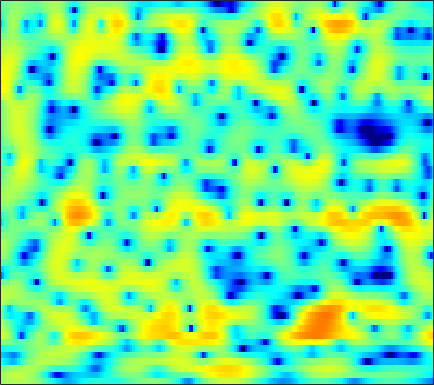

The file beside this chart, header and first rows:
1.0023, 1.2229, 1.493, 1.735, 1.8859, 2.0508, 2.1702, 2.2249, 2.2543, 2.225, 2.1313, 2.0222, 1.8208, 1.5511, 1.3061, 0.9042, 0.42667, 0.017468, -0.59535, -1.2798, -2.0356, -2.6536, -3.5313, -4.4676
1.203, 1.555, 1.965, 2.311, 2.523, 2.748, 2.902, 2.968, 2.989, 2.927, 2.774, 2.598, 2.272, 1.828, 1.413, 0.7403, -0.08333, -0.8114, -1.952, -3.311, -4.93, -6.351, -8.575, -11.26
-0.8509, -0.5578, -0.2271, 0.06849, 0.2797, 0.5572, 0.8347, 1.046, 1.316, 1.563, 1.772, 1.893, 1.987, 1.992, 1.924, 1.738, 1.441, 1.137, 0.6268, 0.00752, -0.6982, -1.273, -2.043, -2.756
-5.543, -6.013, -6.84, -7.871, -8.652, -9.364, -9.161, -8.299, -6.628, -4.854, -3.241, -2.192, -0.9909, -0.02782, 0.563, 1.198, 1.671, 1.934, 2.172, 2.31, 2.366, 2.367, 2.326, 2.251
-8.331, -8.547, -9.126, -10.03, -10.86, -11.83, -11.99, -11.18, -9.276, -7.186, -5.29, -4.049, -2.621, -1.44, -0.6944, 0.1381, 0.8096, 1.224, 1.675, 2.03, 2.306, 2.472, 2.645, 2.767
-6.033, -5.585, -5.192, -4.944, -4.81, -4.634, -4.43, -4.193, -3.785, -3.265, -2.66, -2.173, -1.526, -0.9096, -0.479, 0.03111, 0.4643, 0.7315, 1.018, 1.227, 1.368, 1.453, 1.55, 1.661
0.2953, 0.2471, 0.06087, -0.2747, -0.6056, -1.085, -1.575, -1.902, -2.248, -2.353, -2.167, -1.848, -1.256, -0.5839, -0.09388, 0.4894, 0.9168, 1.103, 1.155, 0.958, 0.4719, -0.08199, -1.05, -2.068
4.142, 3.608, 2.728, 1.598, 0.5558, -1.171, -3.431, -5.685, -9.909, -15.99, -14.3, -9.975, -6.08, -3.467, -2.021, -0.5911, 0.4115, 0.9012, 1.22, 1.14, 0.6257, -0.07624, -1.483, -3.475
2.966, 2.272, 1.212, 0.007271, -1.016, -2.533, -4.187, -5.436, -6.926, -7.963, -8.193, -7.809, -6.931, -5.793, -4.906, -3.721, -2.65, -1.93, -1.105, -0.4409, 0.07555, 0.3703, 0.6744, 0.9275
1.982, 1.115, -0.07564, -1.246, -2.102, -3.199, -4.242, -4.99, -6.029, -7.101, -8.243, -9.105, -10.11, -10.3, -9.691, -7.978, -5.931, -4.436, -2.667, -1.185, 0.03533, 0.7784, 1.59, 2.24
0.4508, -1.269, -3.791, -5.967, -6.825, -6.718, -6.117, -5.77, -5.703, -6.164, -7.277, -8.567, -11.01, -13.34, -12.52, -8.931, -5.601, -3.624, -1.506, 0.08696, 1.305, 1.999, 2.709, 3.238
0.734, -1.325, -4.638, -7.849, -8.469, -6.673, -4.572, -3.42, -2.402, -1.795, -1.526, -1.441, -1.361, -1.178, -0.8995, -0.3838, 0.2379, 0.7517, 1.394, 1.902, 2.221, 2.333, 2.336, 2.174
2.98, 2.363, 1.584, 0.9846, 0.6947, 0.5312, 0.527, 0.5974, 0.7272, 0.8295, 0.8939, 0.9223, 0.9479, 0.9664, 0.9766, 1.005, 1.035, 1.045, 0.9802, 0.7944, 0.4299, 0.0154, -0.83, -2.135
3.189, 2.999, 2.731, 2.475, 2.299, 2.083, 1.883, 1.736, 1.517, 1.25, 0.9518, 0.6964, 0.3423, -0.01445, -0.2734, -0.5533, -0.7608, -0.8681, -0.981, -1.087, -1.277, -1.535, -2.113, -3.003
2.164, 2.153, 2.145, 2.127, 2.088, 1.999, 1.84, 1.649, 1.285, 0.7813, 0.1204, -0.5046, -1.52, -2.71, -3.655, -4.793, -5.399, -5.332, -4.561, -3.48, -2.45, -1.817, -1.173, -0.716
-1.391, -1.159, -0.6874, -0.1797, 0.1646, 0.4928, 0.6318, 0.6012, 0.3686, -0.1064, -0.8853, -1.685, -3.145, -5.238, -7.495, -12.32, -22.17, -17.44, -9.675, -5.556, -2.893, -1.423, 0.08069, 1.183
-12.6, -9.833, -6.604, -4.401, -3.251, -2.238, -1.662, -1.456, -1.416, -1.611, -1.995, -2.375, -2.978, -3.654, -4.129, -4.575, -4.587, -4.215, -3.215, -1.925, -0.5856, 0.3539, 1.475, 2.379
-8.217, -7.369, -5.852, -4.606, -3.963, -3.464, -3.334, -3.409, -3.686, -4.045, -4.326, -4.439, -4.415, -4.165, -3.852, -3.28, -2.566, -1.942, -1.013, -0.05467, 0.9012, 1.588, 2.402, 3.086
-1.244, -1.491, -1.804, -2.182, -2.582, -3.342, -4.427, -5.502, -7.284, -9.335, -11.1, -11.53, -10.51, -8.669, -7.282, -5.57, -4.027, -2.939, -1.588, -0.3363, 0.8231, 1.611, 2.521, 3.27
1.441, 0.9838, 0.264, -0.6152, -1.421, -2.755, -4.479, -6.117, -8.907, -12.75, -17.46, -18.86, -15.79, -12.66, -10.87, -8.965, -7.191, -5.87, -4.127, -2.396, -0.7885, 0.2966, 1.567, 2.616
2.29, 1.87, 1.216, 0.4151, -0.2868, -1.376, -2.659, -3.734, -5.312, -6.932, -8.466, -9.531, -10.83, -12.26, -13.54, -15.23, -14.78, -12.43, -8.756, -5.567, -3.013, -1.446, 0.2836, 1.653
1.805, 1.569, 1.187, 0.7114, 0.2924, -0.3694, -1.141, -1.794, -2.756, -3.816, -5.011, -5.975, -7.478, -9.324, -10.97, -13.14, -13.26, -11.38, -8.235, -5.414, -3.155, -1.736, -0.1636, 1.092
-0.03048, 0.01256, 0.03393, 0.0121, -0.07567, -0.2694, -0.5627, -0.8472, -1.292, -1.816, -2.385, -2.828, -3.421, -3.953, -4.26, -4.457, -4.298, -3.96, -3.248, -2.402, -1.533, -0.9092, -0.1259, 0.5893
-3.069, -2.487, -1.717, -1.09, -0.7397, -0.4463, -0.3367, -0.3437, -0.4433, -0.5789, -0.7026, -0.8002, -0.868, -0.8703, -0.8408, -0.7511, -0.6499, -0.5581, -0.4362, -0.3879, -0.406, -0.5023, -0.715, -0.8827
-8.495, -5.734, -3.173, -1.583, -0.8391, -0.3584, -0.3044, -0.449, -0.7741, -0.9935, -0.966, -0.7427, -0.2513, 0.2956, 0.6884, 1.102, 1.365, 1.458, 1.392, 1.096, 0.4866, -0.2561, -1.859, -4.567
-5.793, -4.138, -2.401, -1.357, -1.055, -1.284, -2.29, -3.634, -6.308, -9.621, -9.838, -7.384, -4.383, -2.321, -1.27, -0.3915, 0.0996, 0.2708, 0.307, 0.2081, -0.05991, -0.3579, -0.9345, -1.706
-1.218, -0.8358, -0.4696, -0.373, -0.5478, -1.167, -2.331, -3.612, -5.847, -8.046, -8.431, -7.248, -5.43, -4.139, -3.625, -3.434, -3.748, -4.198, -4.743, -4.869, -4.278, -3.508, -2.293, -1.034
0.8757, 1.045, 1.173, 1.15, 1.026, 0.6906, 0.1857, -0.2762, -0.9255, -1.509, -1.956, -2.199, -2.527, -3.018, -3.596, -4.817, -6.863, -9.265, -15.12, -31.16, -13.71, -9.03, -5.25, -2.611
1.303, 1.492, 1.686, 1.799, 1.808, 1.735, 1.563, 1.376, 1.072, 0.6988, 0.2653, -0.1295, -0.7384, -1.499, -2.178, -3.284, -4.582, -5.612, -6.809, -7.238, -6.654, -5.7, -4.218, -2.766
0.6928, 1.017, 1.406, 1.731, 1.924, 2.103, 2.18, 2.165, 2.05, 1.828, 1.495, 1.174, 0.6681, 0.0676, -0.4453, -1.172, -1.894, -2.402, -2.95, -3.327, -3.446, -3.425, -3.228, -2.963
-0.7659, -0.09506, 0.7323, 1.435, 1.885, 2.357, 2.692, 2.852, 2.932, 2.868, 2.655, 2.413, 1.954, 1.379, 0.8807, 0.1595, -0.5943, -1.141, -1.83, -2.448, -2.992, -3.371, -3.882, -4.403
-2.893, -1.525, -0.08905, 1.033, 1.716, 2.469, 3.069, 3.419, 3.739, 3.861, 3.771, 3.543, 3.027, 2.271, 1.569, 0.4804, -0.7106, -1.593, -2.649, -3.453, -4.121, -4.565, -5.343, -6.435
-2.606, -1.654, -0.7078, 0.1082, 0.7253, 1.654, 2.643, 3.339, 4.119, 4.613, 4.764, 4.613, 4.07, 3.05, 1.937, -0.0515, -2.7, -5.141, -8.142, -8.682, -7.293, -6.372, -5.788, -6.089
-1.588, -2.249, -3.675, -5.396, -5.701, -3.569, -0.5003, 1.452, 3.396, 4.646, 5.288, 5.414, 5.101, 4.229, 3.173, 1.14, -1.738, -4.497, -8.293, -8.436, -6.019, -4.604, -3.499, -3.201
-2.41, -3.381, -5.366, -8.017, -8.958, -6.197, -2.483, -0.2939, 1.837, 3.263, 4.09, 4.379, 4.345, 3.921, 3.369, 2.389, 1.242, 0.3778, -0.5931, -1.244, -1.548, -1.648, -1.765, -1.922
-2.445, -2.31, -2.159, -1.906, -1.542, -0.7684, 0.2402, 1.026, 1.969, 2.703, 3.165, 3.316, 3.282, 2.988, 2.627, 1.99, 1.234, 0.6257, -0.1754, -0.921, -1.582, -1.997, -2.46, -2.822
-2.325, -1.553, -0.6641, 0.1218, 0.6757, 1.363, 1.989, 2.406, 2.863, 3.156, 3.273, 3.231, 3.006, 2.571, 2.116, 1.351, 0.4245, -0.3459, -1.456, -2.583, -3.645, -4.344, -5.025, -5.415
-1.974, -0.9101, 0.2799, 1.258, 1.876, 2.562, 3.093, 3.39, 3.65, 3.74, 3.647, 3.455, 3.011, 2.358, 1.717, 0.6607, -0.645, -1.81, -3.621, -5.768, -8.17, -10, -11.79, -11.84
-1.17, -0.1897, 0.9384, 1.878, 2.459, 3.085, 3.546, 3.777, 3.929, 3.909, 3.698, 3.407, 2.832, 2.038, 1.284, 0.04072, -1.499, -2.887, -5.122, -7.932, -11.73, -15.62, -22.55, -19.91
-0.4548, 0.3114, 1.25, 2.068, 2.59, 3.147, 3.548, 3.737, 3.837, 3.759, 3.498, 3.175, 2.578, 1.767, 1.024, -0.1797, -1.623, -2.843, -4.663, -6.632, -8.612, -9.96, -11.27, -11.77
-0.498, 0.2661, 1.228, 2.062, 2.59, 3.141, 3.511, 3.677, 3.758, 3.667, 3.414, 3.114, 2.564, 1.819, 1.131, 0.04344, -1.253, -2.365, -3.997, -5.776, -7.608, -8.891, -10.35, -11.25
-1.608, -0.3052, 1.105, 2.143, 2.708, 3.226, 3.515, 3.617, 3.633, 3.542, 3.344, 3.123, 2.699, 2.12, 1.551, 0.6119, -0.5757, -1.657, -3.381, -5.482, -8.108, -10.55, -14.66, -18.72
-1.27, 0.4289, 1.907, 2.755, 3.057, 3.131, 2.962, 2.754, 2.478, 2.321, 2.285, 2.286, 2.247, 2.068, 1.795, 1.196, 0.3207, -0.5167, -1.929, -3.717, -5.876, -7.818, -10.66, -12.76
3.199, 3.65, 3.913, 3.715, 3.229, 2.09, 0.3969, -1.129, -2.887, -3.198, -2.038, -0.9849, 0.1467, 0.7792, 0.9739, 0.8715, 0.4333, -0.0967, -0.9892, -2.032, -3.124, -3.857, -4.583, -4.875
5.955, 5.746, 5.222, 4.288, 3.249, 1.259, -1.741, -5.005, -11.39, -11.62, -6.497, -4.158, -2.321, -1.393, -1.118, -1.126, -1.524, -2.035, -2.936, -3.976, -5.042, -5.682, -6.03, -5.626
6.359, 6.067, 5.482, 4.635, 3.801, 2.436, 0.8655, -0.3553, -1.762, -2.699, -3.123, -3.244, -3.425, -3.656, -3.926, -4.406, -5.077, -5.732, -6.992, -8.925, -11.91, -15.27, -19.63, -14.46
5.808, 5.698, 5.377, 4.849, 4.317, 3.428, 2.35, 1.443, 0.1369, -1.277, -2.805, -4.039, -5.744, -7.37, -8.287, -8.968, -9.114, -9.202, -9.545, -10.35, -11.61, -12.58, -12.98, -11.33
4.792, 5.028, 5.123, 4.954, 4.662, 4.047, 3.168, 2.332, 0.9404, -0.7988, -3.033, -5.168, -8.982, -15.07, -23.08, -19.49, -13.69, -11.6, -10.08, -9.35, -8.992, -8.822, -8.406, -7.626
3.445, 4.08, 4.602, 4.776, 4.71, 4.353, 3.732, 3.078, 1.946, 0.5124, -1.261, -2.833, -5.214, -7.584, -8.927, -9.497, -8.945, -8.452, -7.962, -7.869, -8.155, -8.592, -9.21, -9.5
2.48, 3.159, 3.773, 4.095, 4.157, 4.025, 3.658, 3.243, 2.519, 1.61, 0.5737, -0.2602, -1.372, -2.429, -3.098, -3.839, -4.412, -4.793, -5.379, -6.235, -7.537, -9.003, -12.18, -18.9
1.839, 2.278, 2.718, 2.994, 3.084, 3.063, 2.857, 2.604, 2.147, 1.581, 0.9373, 0.4365, -0.2294, -0.8732, -1.323, -1.878, -2.423, -2.82, -3.417, -4.096, -4.915, -5.619, -6.579, -7.22
0.7892, 1.115, 1.509, 1.794, 1.921, 1.941, 1.806, 1.598, 1.204, 0.7255, 0.2015, -0.1854, -0.6684, -1.056, -1.313, -1.568, -1.77, -1.912, -2.068, -2.202, -2.312, -2.363, -2.335, -2.188
-1.092, -0.5341, 0.2019, 0.792, 1.086, 1.215, 1.065, 0.7583, 0.1288, -0.6796, -1.503, -2.034, -2.488, -2.631, -2.573, -2.4, -2.15, -1.945, -1.613, -1.237, -0.7917, -0.4239, 0.07554, 0.572
-4.866, -3.111, -1.151, 0.2681, 0.9432, 1.351, 1.14, 0.5877, -0.7392, -2.804, -5.564, -7.62, -8.399, -6.917, -5.62, -4.45, -3.816, -3.47, -2.952, -2.076, -0.8543, 0.1448, 1.378, 2.408
-8.66, -5.076, -1.802, 0.2723, 1.246, 1.905, 1.827, 1.289, -0.1438, -2.556, -6.225, -9.609, -10.87, -8.044, -6.505, -5.825, -6.772, -8.665, -12.25, -9.634, -4.397, -1.524, 1.159, 2.922
-5.003, -3.302, -1.365, 0.1271, 0.9197, 1.534, 1.703, 1.528, 0.9591, 0.06903, -0.9482, -1.643, -2.339, -2.795, -3.122, -3.797, -4.907, -6.01, -7.022, -5.927, -3.273, -1.336, 0.7578, 2.224
-2.939, -2.12, -1.119, -0.2705, 0.2366, 0.6948, 0.9258, 0.9541, 0.8194, 0.5345, 0.1463, -0.1638, -0.5702, -0.944, -1.209, -1.534, -1.773, -1.834, -1.704, -1.229, -0.4898, 0.1398, 0.965, 1.622
-2.163, -1.733, -1.155, -0.641, -0.3154, 0.02608, 0.2224, 0.2893, 0.2644, 0.1411, -0.06139, -0.2497, -0.5109, -0.7539, -0.8967, -1.009, -1.01, -0.9195, -0.6648, -0.276, 0.1962, 0.5776, 1.052, 1.428
